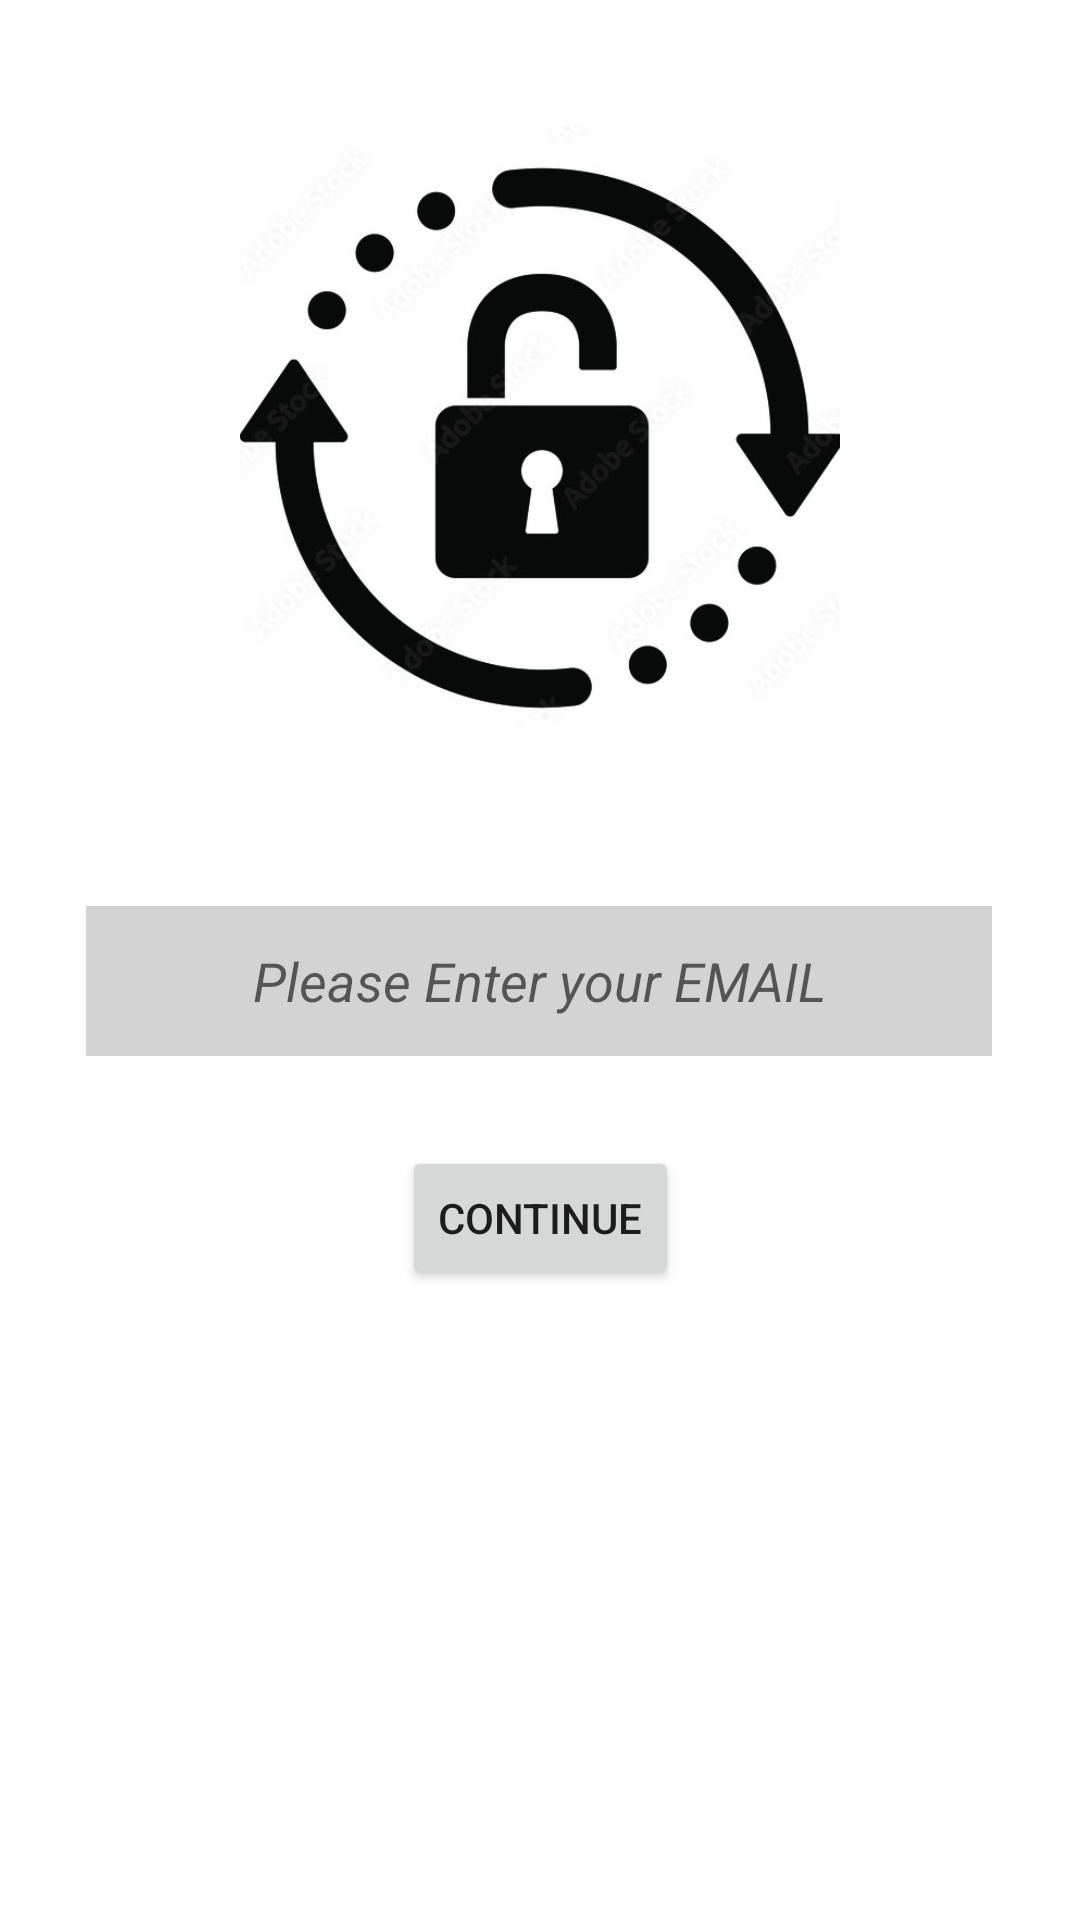

Write the Android layout XML for this screen, with the resource values it uses.
<!-- AndroidManifest.xml: application theme Theme.Quiznew -->
<!-- res/layout/activity_forgot.xml -->
<?xml version="1.0" encoding="utf-8"?>
<androidx.constraintlayout.widget.ConstraintLayout xmlns:android="http://schemas.android.com/apk/res/android"
    xmlns:app="http://schemas.android.com/apk/res-auto"
    xmlns:tools="http://schemas.android.com/tools"
    android:layout_width="match_parent"
    android:layout_height="match_parent"
    android:background="#FFFFFF"
    tools:context=".forgot">

    <ImageView
        android:id="@+id/imageView3"
        android:layout_width="200dp"
        android:layout_height="200dp"
        android:layout_marginTop="42dp"
        android:scaleType="centerCrop"
        app:layout_constraintEnd_toEndOf="parent"
        app:layout_constraintHorizontal_bias="0.5"
        app:layout_constraintStart_toStartOf="parent"
        app:layout_constraintTop_toTopOf="parent"
        app:srcCompat="@drawable/forgot" />

    <EditText
        android:id="@+id/forgotAddress"
        android:layout_width="302dp"
        android:layout_height="50dp"
        android:layout_marginTop="60dp"
        android:background="#808080"
        android:backgroundTint="#D3D3D3"
        android:ems="10"
        android:gravity="center"
        android:hint="Please Enter your EMAIL"
        android:inputType="textEmailAddress"
        android:textColor="#000000"
        android:textSize="18sp"
        android:textStyle="italic"
        app:layout_constraintEnd_toEndOf="parent"
        app:layout_constraintHorizontal_bias="0.495"
        app:layout_constraintStart_toStartOf="parent"
        app:layout_constraintTop_toBottomOf="@+id/imageView3" />

    <Button
        android:id="@+id/cont"
        android:layout_width="wrap_content"
        android:layout_height="wrap_content"
        android:layout_marginTop="30dp"
        android:text="CONTINUE"
        app:layout_constraintEnd_toEndOf="parent"
        app:layout_constraintStart_toStartOf="parent"
        app:layout_constraintTop_toBottomOf="@+id/forgotAddress" />

    <ProgressBar
        android:id="@+id/pb"
        style="?android:attr/progressBarStyle"
        android:layout_width="wrap_content"
        android:layout_height="wrap_content"
        android:layout_marginTop="55dp"
        app:layout_constraintEnd_toEndOf="parent"
        app:layout_constraintHorizontal_bias="0.5"
        app:layout_constraintStart_toStartOf="parent"
        app:layout_constraintTop_toBottomOf="@+id/cont" />
</androidx.constraintlayout.widget.ConstraintLayout>
<!-- resources referenced by this layout -->
<resources>
  <!-- drawable forgot: jpg bitmap (drawable, 32064 bytes) -->
  <style name="Theme.Quiznew" parent="Theme.MaterialComponents.DayNight.DarkActionBar">
          
          <item name="colorPrimary">@color/purple_500</item>
          <item name="colorPrimaryVariant">@color/purple_700</item>
          <item name="colorOnPrimary">@color/white</item>
          
          <item name="colorSecondary">@color/teal_200</item>
          <item name="colorSecondaryVariant">@color/teal_700</item>
          <item name="colorOnSecondary">@color/black</item>
          
          <item name="android:statusBarColor">?attr/colorPrimaryVariant</item>
          
      </style>
  <!-- not gathered from this repository: default colours our renderer supplied (Android Studio template values) -->
  <color name="purple_500">#FF6200EE</color>
  <color name="purple_700">#FF3700B3</color>
  <color name="teal_200">#FF03DAC5</color>
  <color name="teal_700">#FF018786</color>
  <color name="black">#FF000000</color>
  <color name="white">#FFFFFFFF</color>
</resources>
